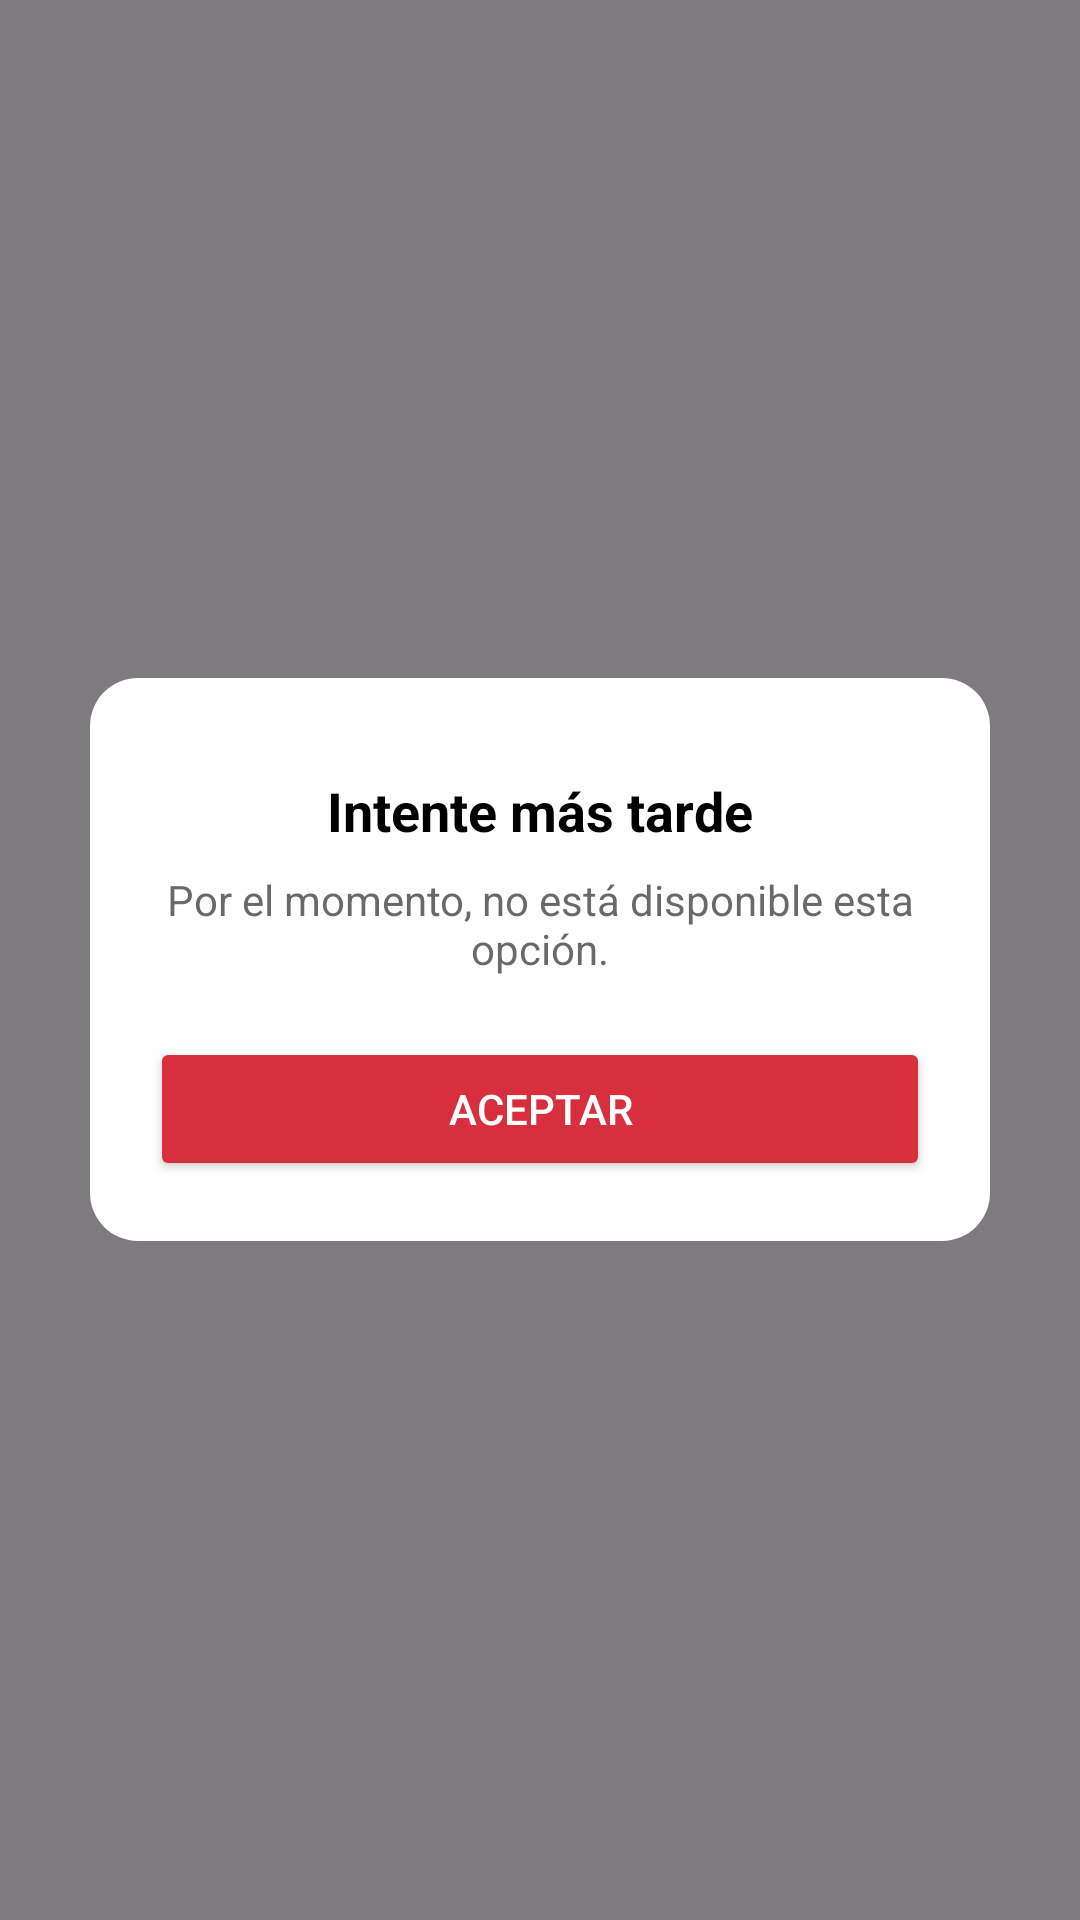

Reconstruct the res/layout file that produces this screen, plus the resources it refers to.
<!-- AndroidManifest.xml: application theme Theme.DaviviendaBank -->
<!-- res/layout/mensaje_falta.xml -->
<?xml version="1.0" encoding="utf-8"?>
<LinearLayout xmlns:android="http://schemas.android.com/apk/res/android"
    android:layout_width="match_parent"
    android:layout_height="match_parent"
    android:gravity="center"
    android:background="#80000000"
    android:orientation="vertical">

    
<LinearLayout
android:layout_width="300dp"
android:layout_height="wrap_content"
android:background="@drawable/fondo_falta"
android:orientation="vertical"
android:padding="20dp"
android:gravity="center">



<TextView
    android:layout_width="wrap_content"
    android:layout_height="wrap_content"
    android:text="Intente más tarde"
    android:textColor="@color/negro"
    android:textSize="18sp"
    android:textStyle="bold"
    android:layout_marginTop="12dp" />


<TextView
    android:layout_width="wrap_content"
    android:layout_height="wrap_content"
    android:text="Por el momento, no está disponible esta opción."
    android:textColor="@color/grismedio"
    android:textSize="14sp"
    android:gravity="center"
    android:layout_marginTop="8dp"
    android:layout_marginBottom="20dp" />


<Button
    android:id="@+id/btnAceptar"
    android:layout_width="match_parent"
    android:layout_height="wrap_content"
    android:text="Aceptar"
    android:backgroundTint="@color/rojo2"
    android:textColor="@color/blanco"
    android:padding="10dp" />

</LinearLayout>
    </LinearLayout>
<!-- resources referenced by this layout -->
<resources>
  <color name="blanco">#FFFFFF</color>
  <color name="grismedio">#BB333333</color>
  <color name="negro">#FF000000</color>
  <color name="rojo2">#D72F3D</color>
  <!-- drawable fondo_falta (drawable) -->
  <shape xmlns:android="http://schemas.android.com/apk/res/android"
      android:shape="rectangle">
      <solid android:color="@android:color/white" />
      <corners android:radius="16dp" />
      <padding
          android:left="12dp"
          android:top="12dp"
          android:right="12dp"
          android:bottom="12dp"/>
  </shape>
  <style name="Theme.DaviviendaBank" parent="Base.Theme.DaviviendaBank" />
  <style name="Base.Theme.DaviviendaBank" parent="Theme.Material3.DayNight.NoActionBar">
      </style>
</resources>
